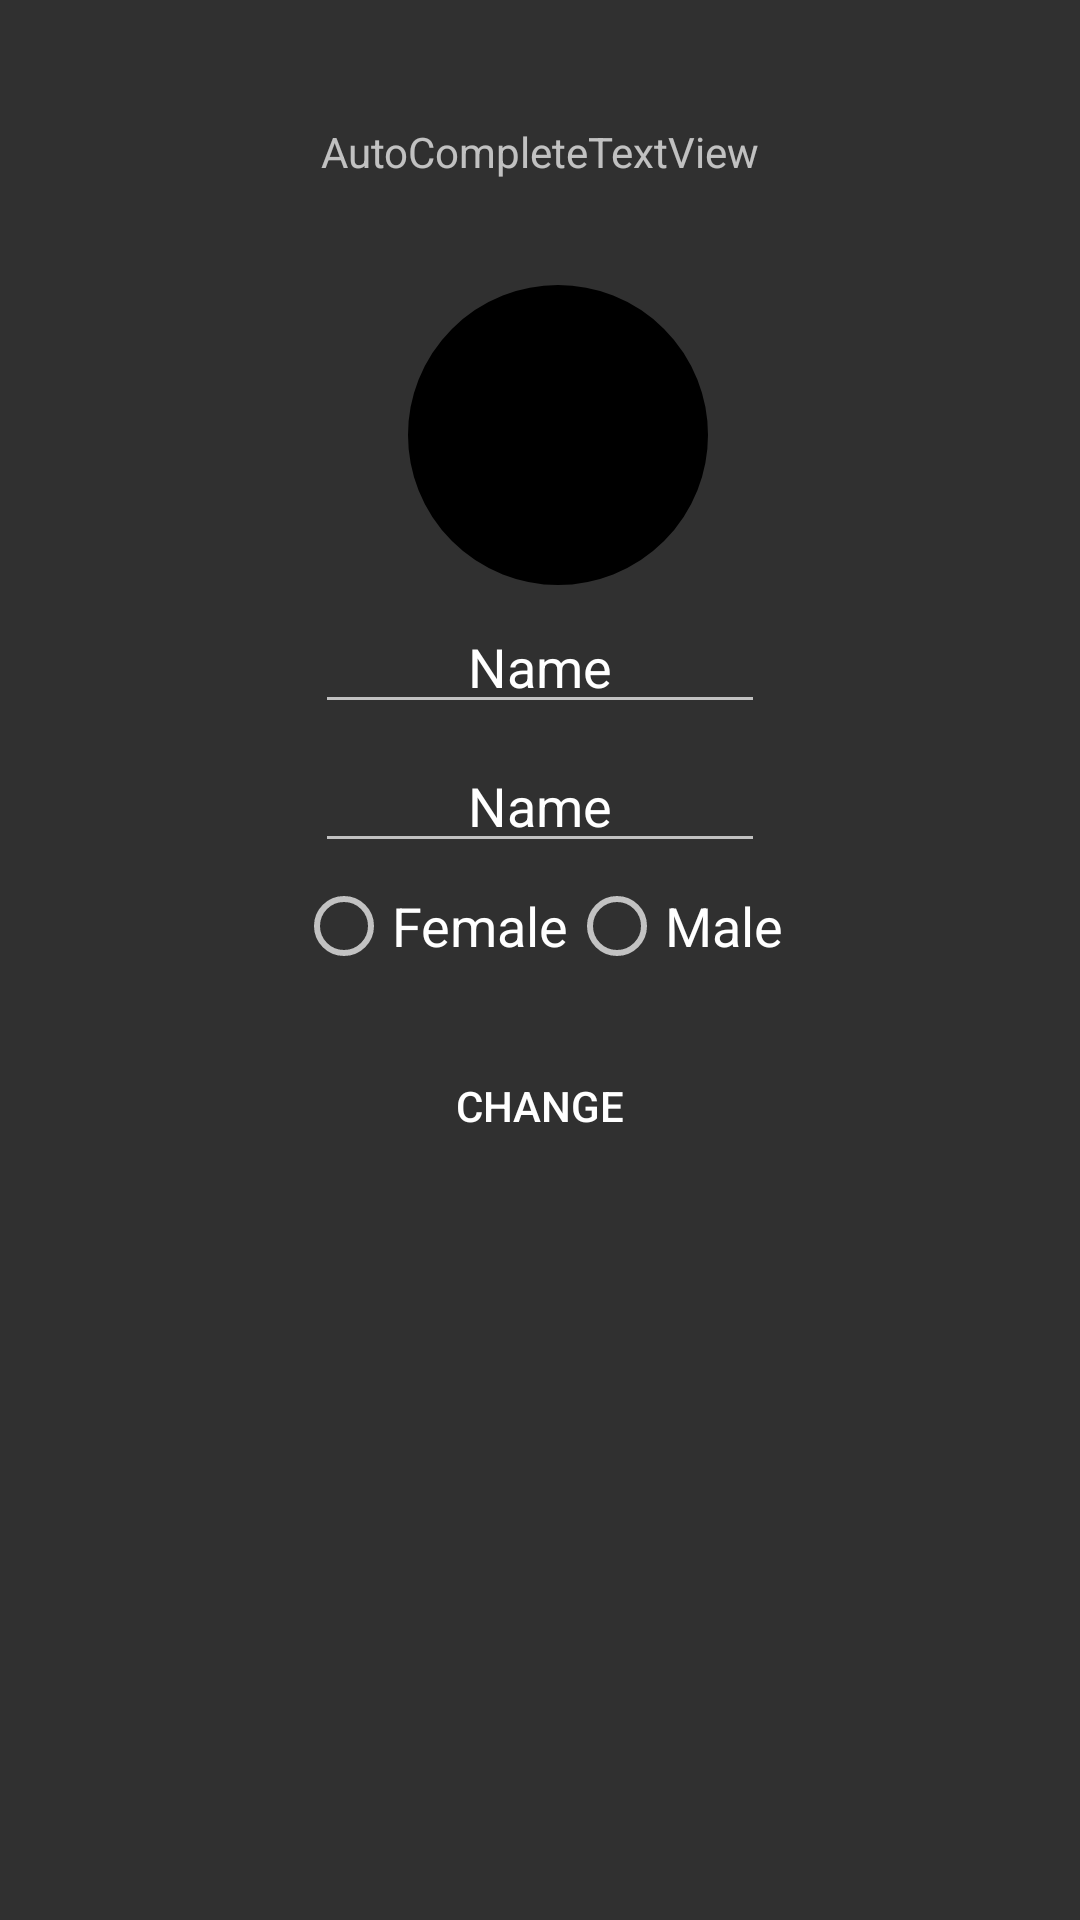

Android layout source for this screen:
<!-- AndroidManifest.xml: application theme AppTheme -->
<!-- res/layout/change_profile.xml -->
<?xml version="1.0" encoding="utf-8"?>
<RelativeLayout xmlns:android="http://schemas.android.com/apk/res/android"
    xmlns:app="http://schemas.android.com/apk/res-auto"
    android:orientation="vertical" android:layout_width="match_parent"
    android:layout_height="match_parent"
    >

    <LinearLayout
        android:id="@+id/linearLayout"
        android:layout_width="wrap_content"
        android:layout_height="wrap_content"
        android:layout_alignParentLeft="true"
        android:layout_alignParentStart="true"
        android:layout_alignParentTop="true"
        android:layout_marginTop="60dp"
        android:orientation="horizontal"
        android:visibility="visible"></LinearLayout>

    <ImageView
        android:id="@+id/change_imag"
        android:layout_width="wrap_content"
        android:layout_height="wrap_content"
        app:srcCompat="@drawable/imageview_design"
        android:layout_marginTop="35dp"
        android:layout_below="@+id/linearLayout"
        android:layout_alignLeft="@+id/save"
        android:layout_alignStart="@+id/save" />

    <EditText
        android:id="@+id/change_name"
        android:layout_width="150dp"
        android:layout_height="wrap_content"
        android:layout_marginTop="5dp"
        android:ems="10"
        android:inputType="textPersonName"
        android:text="Name"
        android:textAlignment="center"
        android:visibility="visible"
        android:layout_below="@+id/change_imag"
        android:layout_centerHorizontal="true" />

    <EditText
        android:id="@+id/change_info"
        android:layout_width="150dp"
        android:layout_height="wrap_content"
        android:layout_marginTop="5dp"
        android:ems="10"
        android:inputType="textPersonName"
        android:text="Name"
        android:textAlignment="center"
        android:layout_below="@+id/change_name"
        android:layout_alignLeft="@+id/change_name"
        android:layout_alignStart="@+id/change_name" />

    <TextView
        android:id="@+id/username_pgchange"
        android:layout_width="150dp"
        android:layout_height="wrap_content"
        android:layout_above="@+id/change_imag"
        android:layout_alignEnd="@+id/change_name"
        android:layout_alignLeft="@+id/change_name"
        android:layout_alignRight="@+id/change_name"
        android:layout_alignStart="@+id/change_name"
        android:text="AutoCompleteTextView"
        android:textAlignment="center"
        android:visibility="visible" />

    <RadioGroup
        android:layout_width="wrap_content"
        android:layout_height="wrap_content"
        android:id="@+id/radio_group_change"
        android:orientation="horizontal"
        app:layout_constraintTop_toBottomOf="@+id/nome"
        app:layout_constraintLeft_toLeftOf="parent"
        app:layout_constraintRight_toRightOf="parent"
        android:layout_marginTop="5dp"
        android:layout_below="@+id/change_info"
        android:layout_centerHorizontal="true">

        <RadioButton
            android:id="@+id/woman"
            android:layout_width="wrap_content"
            android:layout_height="wrap_content"
            android:text="@string/female"
            android:textSize="18dp"
            android:visibility="visible"
            app:layout_constraintHorizontal_chainStyle="packed"
            app:layout_constraintLeft_toLeftOf="parent"
            app:layout_constraintRight_toLeftOf="@+id/man" />

        <RadioButton
            android:id="@+id/man"
            android:layout_width="wrap_content"
            android:layout_height="wrap_content"
            android:text="@string/male"
            android:textSize="18dp"
            android:visibility="visible"
            app:layout_constraintRight_toRightOf="parent"/>

    </RadioGroup>

    <Button
        android:id="@+id/save"
        style="@style/Widget.AppCompat.Button.Borderless"
        android:layout_width="wrap_content"
        android:layout_height="wrap_content"
        android:layout_marginTop="20dp"
        android:text="Change"
        android:layout_below="@+id/radio_group_change"
        android:layout_centerHorizontal="true" />


</RelativeLayout>
<!-- resources referenced by this layout -->
<resources>
  <!-- drawable imageview_design (drawable) -->
  <?xml version="1.0" encoding="utf-8"?>
  <shape xmlns:android="http://schemas.android.com/apk/res/android"
      android:shape="oval"
      android:tint="@color/colorPrimaryDark">
  
  
      <stroke
          android:width="2dp"/>
  
      <size
          android:width="100dp"
          android:height="100dp"/>
  
  
  </shape>
  <string name="female">Female</string>
  <string name="male">Male</string>
  <style name="AppTheme" parent="Theme.AppCompat.NoActionBar">
          
          <item name="colorPrimary">@color/colorPrimary</item>
          <item name="colorPrimaryDark">@color/colorPrimaryDark</item>
          <item name="colorAccent">@color/accent_material_dark</item>
      </style>
  <color name="colorPrimaryDark">#000000</color>
  <color name="colorPrimary">#26a3a8</color>
</resources>
